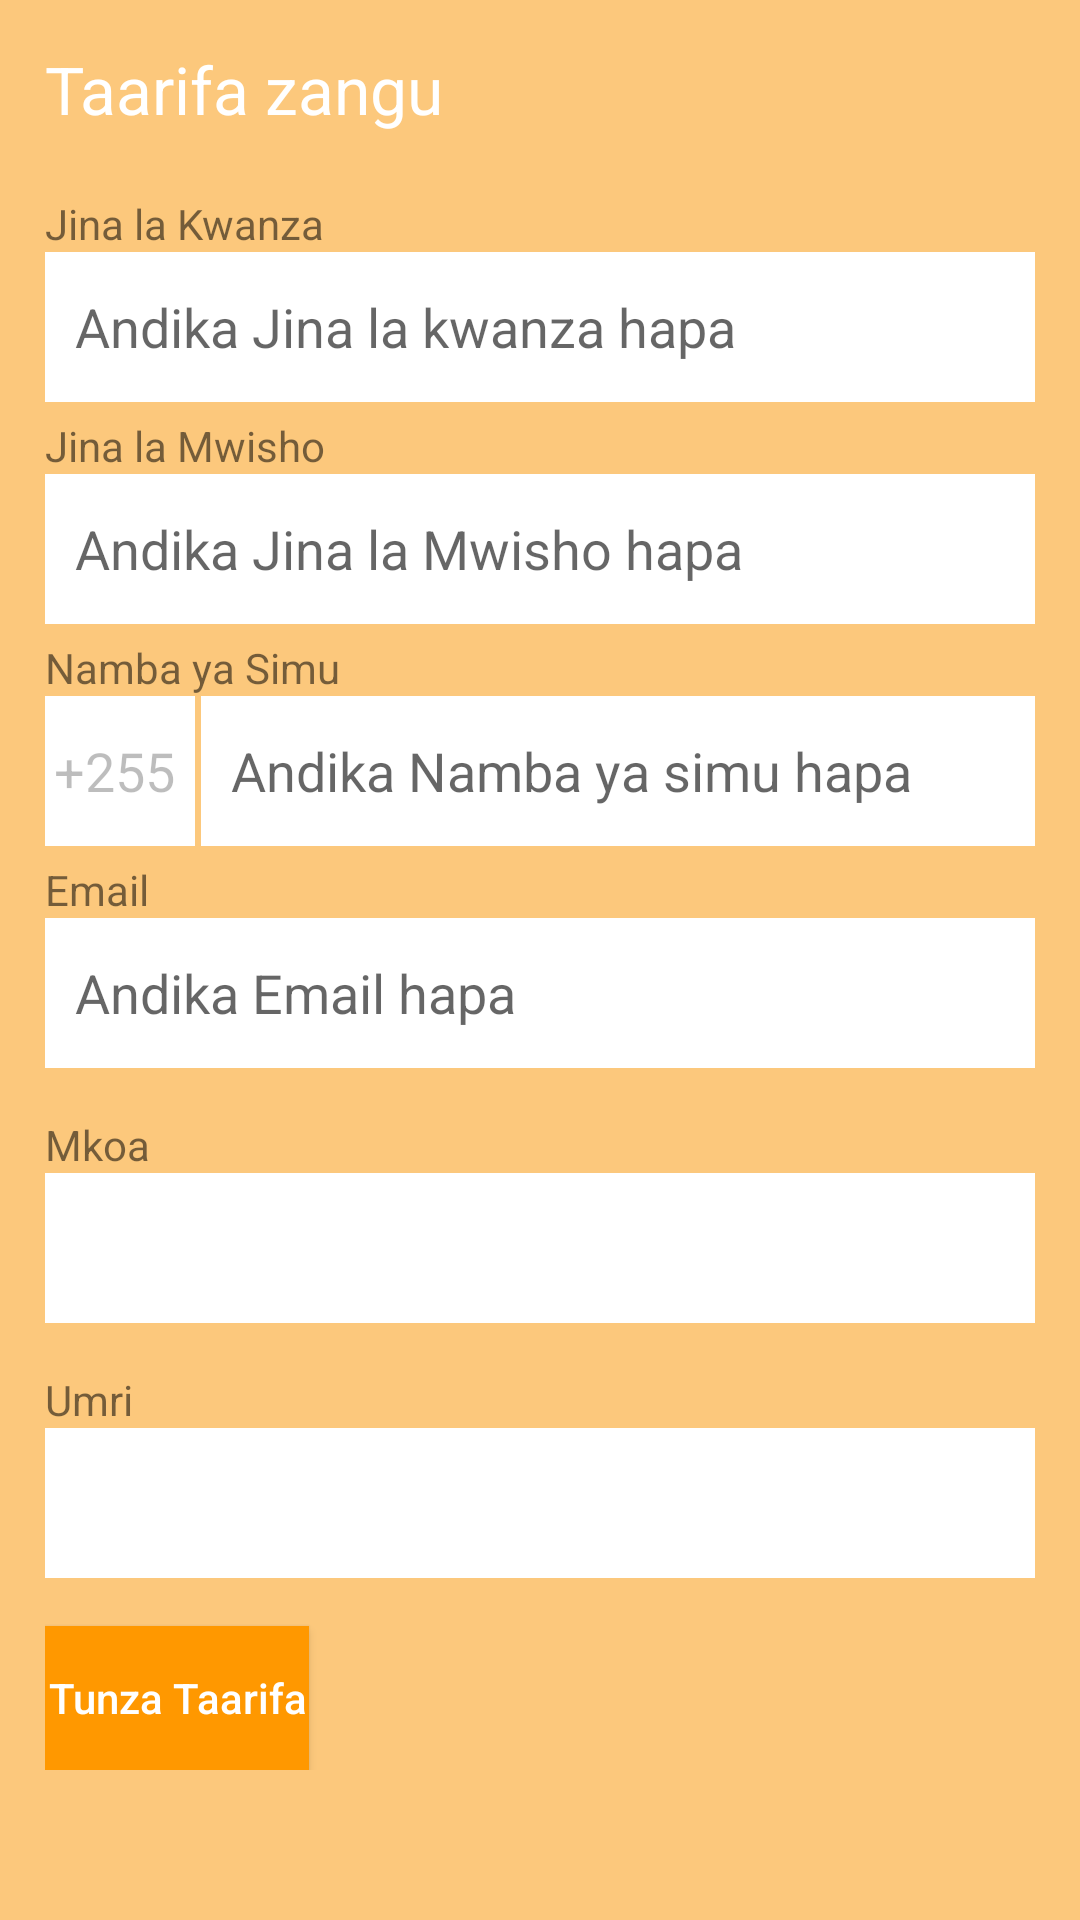

This screen was rendered from an Android layout file. Write that file and the resources it references.
<!-- AndroidManifest.xml: application theme AppTheme -->
<!-- res/layout/activity_update_account.xml -->
<?xml version="1.0" encoding="utf-8"?>
<LinearLayout xmlns:android="http://schemas.android.com/apk/res/android"
    xmlns:app="http://schemas.android.com/apk/res-auto"
    xmlns:tools="http://schemas.android.com/tools"
    android:layout_width="match_parent"
    android:layout_height="match_parent"
    android:orientation="vertical"
    android:background="@color/faintBackground"
    android:padding="15dp"
    tools:context="com.example.emmanuel.lisheapp.UpdateAccountActivity">


    <TextView
        android:layout_width="match_parent"
        android:layout_height="50dp"
        android:text="Taarifa zangu"
        android:textAppearance="?android:textAppearanceLarge"
        android:textColor="@color/white"
        android:gravity="left" />

    <ScrollView
        android:layout_width="match_parent"
        android:layout_height="wrap_content">
        <LinearLayout
            android:layout_width="match_parent"
            android:layout_height="wrap_content"
            android:orientation="vertical">

            <TextView
                android:layout_width="match_parent"
                android:layout_height="wrap_content"
                android:text="Jina la Kwanza"/>
            <EditText
                android:layout_width="match_parent"
                android:layout_height="50dp"
                android:id="@+id/userFName"
                android:hint="Andika Jina la kwanza hapa"
                android:paddingLeft="10dp"
                android:background="@drawable/reg_item_bg"
                android:inputType="text"
                android:enabled="false"/>
            <TextView
                android:layout_width="match_parent"
                android:layout_height="wrap_content"
                android:text="Jina la Mwisho"
                android:layout_marginTop="5dp"/>
            <EditText
                android:layout_width="match_parent"
                android:layout_height="50dp"
                android:id="@+id/userLName"
                android:hint="Andika Jina la Mwisho hapa"
                android:paddingLeft="10dp"
                android:background="@drawable/reg_item_bg"
                android:inputType="text"
                android:enabled="false"/>
            <TextView
                android:layout_width="match_parent"
                android:layout_height="wrap_content"
                android:text="Namba ya Simu"
                android:layout_marginTop="5dp"/>
            <LinearLayout
                android:layout_width="match_parent"
                android:layout_height="wrap_content"
                android:orientation="horizontal">
                <EditText
                    android:layout_width="50dp"
                    android:layout_height="50dp"
                    android:id="@+id/countryCode"
                    android:text="+255"
                    android:background="@drawable/reg_item_bg"
                    android:layout_marginRight="2dp"
                    android:paddingLeft="3dp"
                    android:enabled="false" />
                <EditText
                    android:layout_width="match_parent"
                    android:layout_height="50dp"
                    android:id="@+id/userPhone"
                    android:hint="Andika Namba ya simu hapa"
                    android:paddingLeft="10dp"
                    android:background="@drawable/reg_item_bg"
                    android:inputType="number"/>
            </LinearLayout>
            <TextView
                android:layout_width="match_parent"
                android:layout_height="wrap_content"
                android:text="Email"
                android:layout_marginTop="5dp"/>
            <EditText
                android:layout_width="match_parent"
                android:layout_height="50dp"
                android:id="@+id/userEmail"
                android:hint="Andika Email hapa"
                android:paddingLeft="10dp"
                android:inputType="textEmailAddress"
                android:background="@drawable/reg_item_bg" />

            <TextView
                android:layout_width="match_parent"
                android:layout_height="wrap_content"
                android:text="Mkoa"
                android:layout_marginTop="16dp"/>
            <Spinner
                android:layout_width="match_parent"
                android:layout_height="50dp"
                android:id="@+id/userRegion"
                android:hint="Andika Jina la mkoa hapa"
                android:paddingLeft="8dp"
                android:background="@drawable/reg_item_bg"/>

            <TextView
                android:layout_width="match_parent"
                android:layout_height="wrap_content"
                android:text="Umri"
                android:layout_marginTop="16dp"/>
            <Spinner
                android:layout_width="match_parent"
                android:layout_height="50dp"
                android:id="@+id/userAge"
                android:hint="Andika umri wako hapa"
                android:paddingLeft="8dp"
                android:background="@drawable/reg_item_bg"/>

            <Button
                android:layout_width="wrap_content"
                android:layout_height="wrap_content"
                android:background="@color/colorPrimary"
                android:text="Tunza Taarifa"
                android:textAllCaps="false"
                android:textColor="@color/white"
                android:layout_gravity="left"
                android:id="@+id/btn_update"
                android:gravity="center"
                android:layout_marginTop="16dp"/>

        </LinearLayout>
    </ScrollView>




</LinearLayout>
<!-- resources referenced by this layout -->
<resources>
  <color name="colorPrimary">#FF9800</color>
  <color name="faintBackground">#80FF9800</color>
  <color name="white">#FFFFFF</color>
  <!-- drawable reg_item_bg (drawable) -->
  <?xml version="1.0" encoding="utf-8"?>
  <selector xmlns:android="http://schemas.android.com/apk/res/android">
  
      <item>
          <shape android:shape="rectangle">
              <solid android:color="#FFFFFF"/>
          </shape>
      </item>
  
  </selector>
  <style name="AppTheme" parent="Theme.AppCompat.Light.DarkActionBar">
          
          <item name="colorPrimary">@color/colorPrimary</item>
          <item name="colorPrimaryDark">@color/colorPrimaryDark</item>
          <item name="colorAccent">@color/colorAccent</item>
      </style>
  <color name="colorPrimaryDark">#FF9800</color>
  <color name="colorAccent">#80FF9800</color>
</resources>
